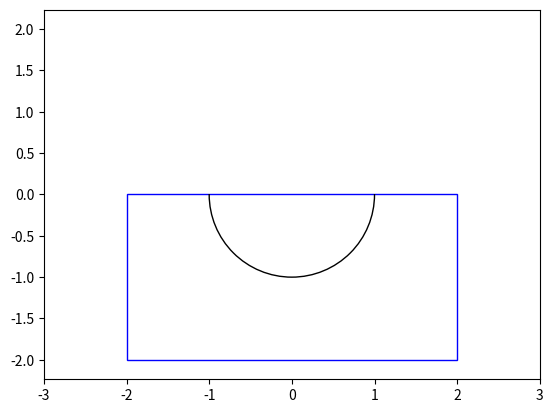

Write the Python code that produced this figure.
import matplotlib.pyplot as plt
from matplotlib.patches import Circle, Rectangle

#rect = Rectangle((-2,-2),4,2, facecolor="none", edgecolor="none", fill=False)
rect = Rectangle((-2,-2),4,2, fill=False, ec="b")
circle = Circle((0,0),1, fill=False)

ax = plt.axes()

ax.add_patch(rect)
ax.add_patch(circle)

circle.set_clip_path(rect)

plt.ion()
plt.axis('equal')
plt.axis((-3,3,-3,3))
plt.show()
